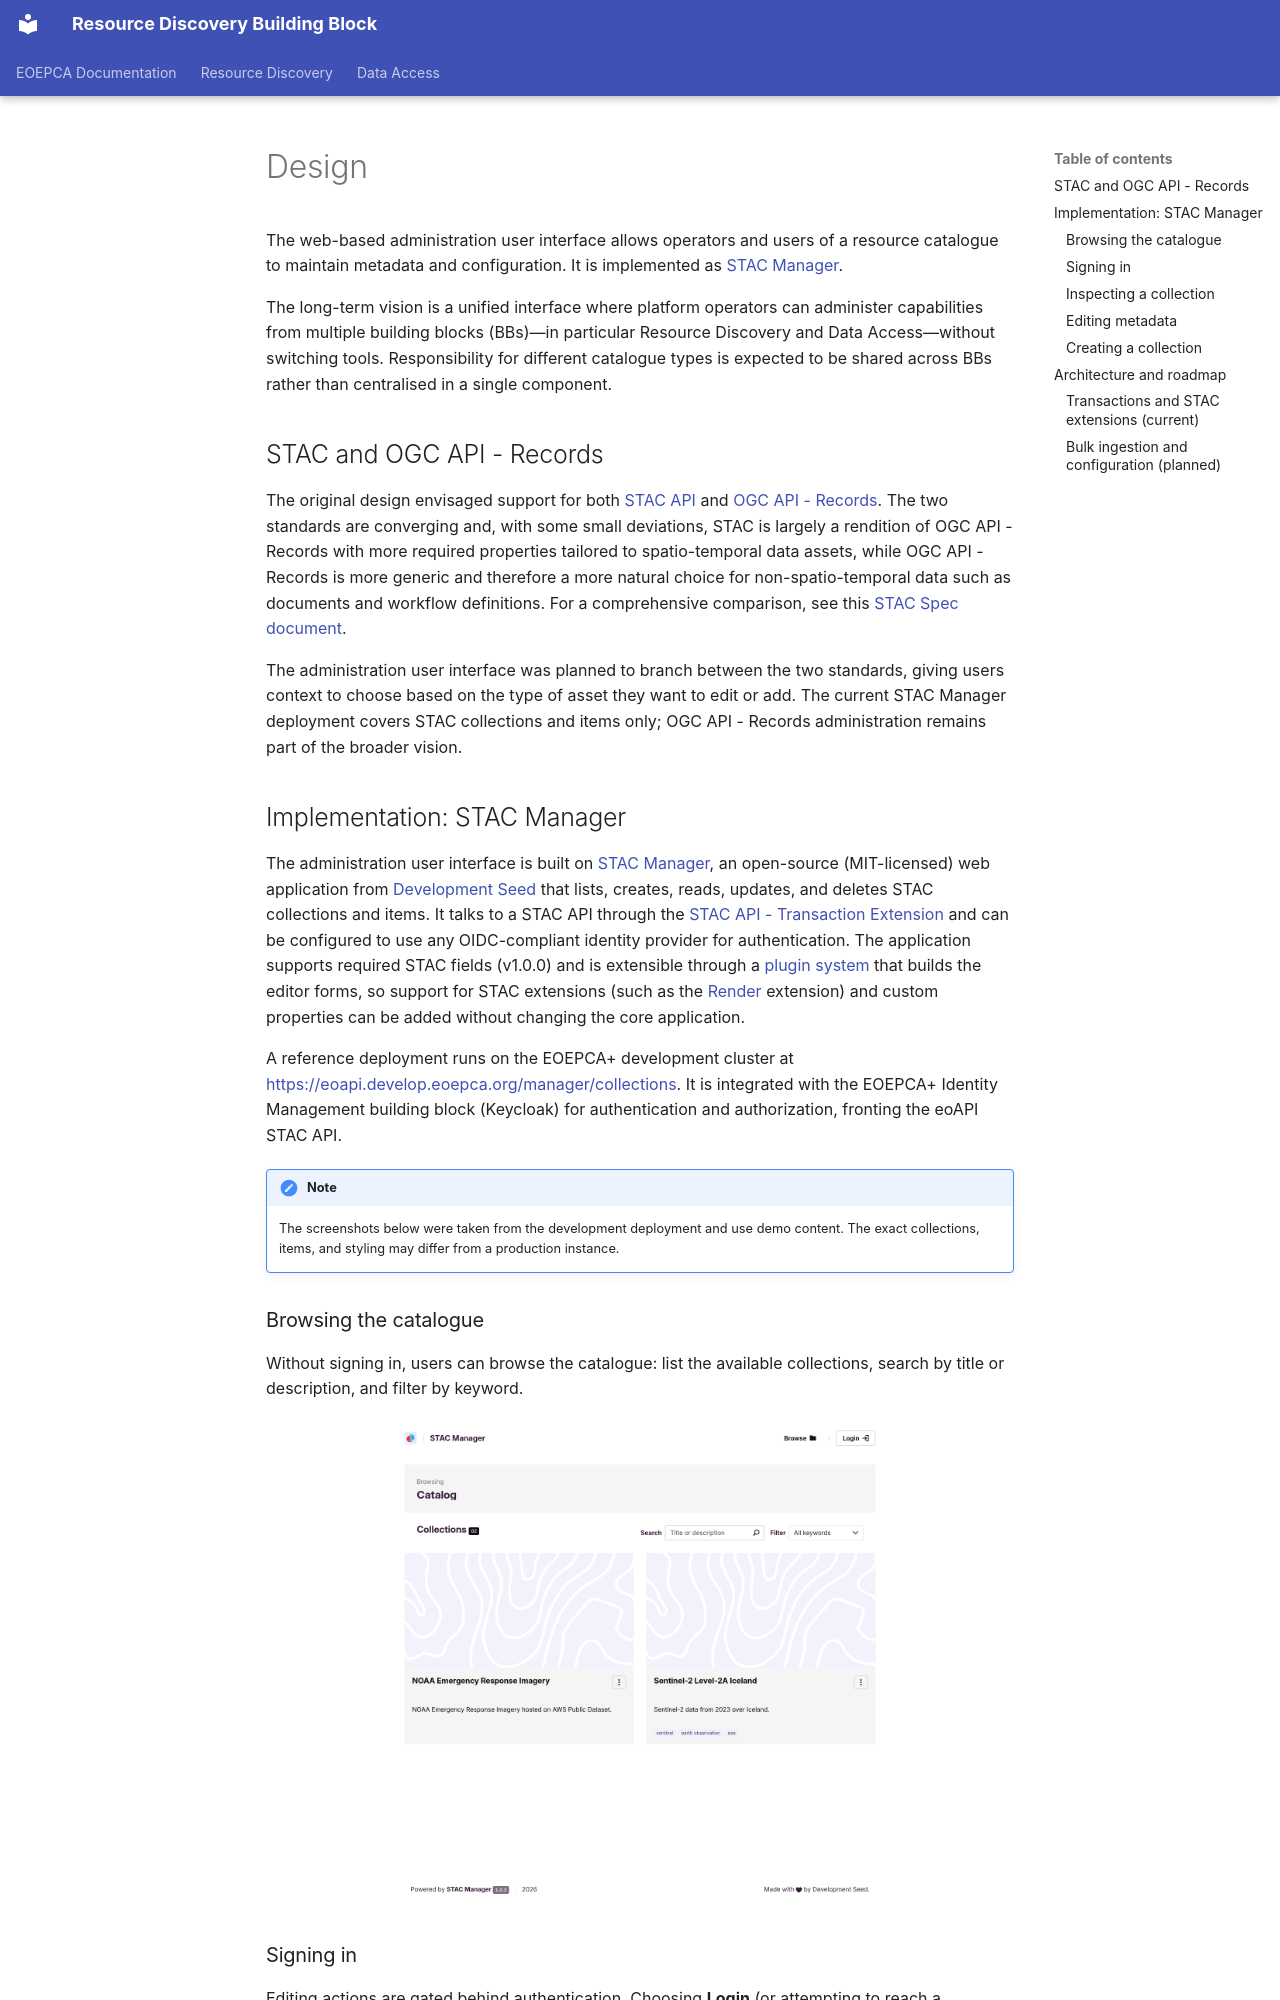

repository: EOEPCA/resource-discovery · page: design/resource-admin-ui/design/index.html · generator: mkdocs

# Design

The web-based administration user interface allows operators and users of a resource catalogue to
maintain metadata and configuration. It is implemented as
[STAC Manager](https://github.com/developmentseed/stac-manager).

The long-term vision is a unified interface where platform operators can administer capabilities from
multiple building blocks (BBs)—in particular Resource Discovery and Data Access—without switching tools.
Responsibility for different catalogue types is expected to be shared across BBs rather than
centralised in a single component.

## STAC and OGC API - Records

The original design envisaged support for both [STAC API](https://stacspec.org/) and
[OGC API - Records](https://ogcapi.ogc.org/records/). The two standards are converging and, with some
small deviations, STAC is largely a rendition of OGC API - Records with more required properties
tailored to spatio-temporal data assets, while OGC API - Records is more generic and therefore a more
natural choice for non-spatio-temporal data such as documents and workflow definitions.
For a comprehensive comparison, see this [STAC Spec document](https://github.com/radiantearth/stac-api-spec/blob/bab9bdf22b54cd119e931859b0da13f42091abb8/PRINCIPLES.md).

The administration user interface was planned to branch between the two standards, giving users context
to choose based on the type of asset they want to edit or add. The current STAC Manager deployment
covers STAC collections and items only; OGC API - Records administration remains part of the broader
vision.
